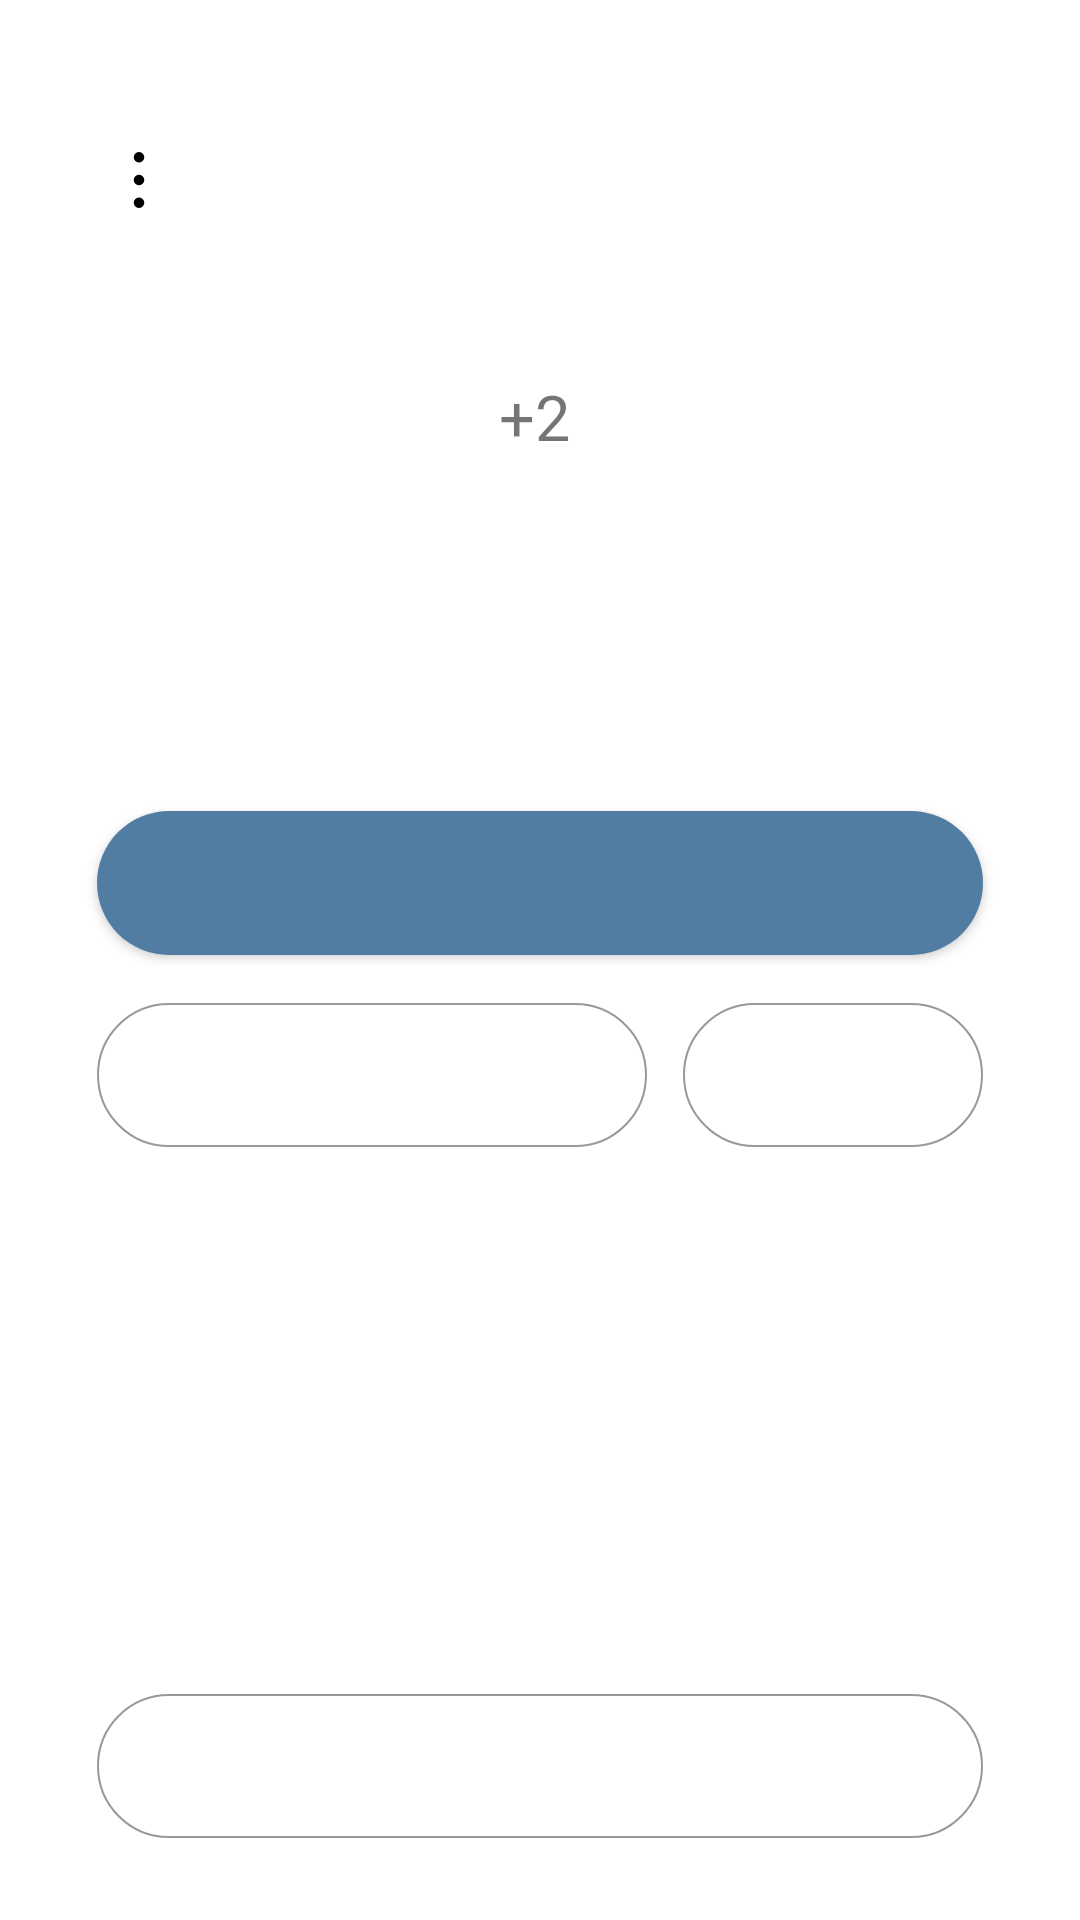

Here is an Android app screen rendered from its layout file. Give the layout XML and the strings, colors and styles it references.
<!-- AndroidManifest.xml: application theme Theme.TMessages.Start -->
<!-- res/layout/fragment_account_details.xml -->
<?xml version="1.0" encoding="utf-8"?>
<androidx.constraintlayout.widget.ConstraintLayout xmlns:android="http://schemas.android.com/apk/res/android"
    xmlns:app="http://schemas.android.com/apk/res-auto"
    xmlns:tools="http://schemas.android.com/tools"
    android:layout_width="match_parent"
    android:layout_height="match_parent"
    android:padding="16dp">

    <ImageView
        android:id="@+id/ivMenu"
        android:layout_width="wrap_content"
        android:layout_height="wrap_content"
        android:background="?selectableItemBackground"
        android:clickable="true"
        android:focusable="true"
        android:importantForAccessibility="no"
        android:src="@drawable/ic_dots"
        app:layout_constraintBottom_toBottomOf="@id/containerChannelImage"
        app:layout_constraintStart_toStartOf="@id/btnJoin"
        app:layout_constraintTop_toTopOf="parent"
        app:layout_constraintVertical_bias="0.2" />

    <FrameLayout
        android:id="@+id/containerChannelImage"
        android:layout_width="130dp"
        android:layout_height="130dp"
        app:layout_constraintBottom_toBottomOf="parent"
        app:layout_constraintEnd_toEndOf="parent"
        app:layout_constraintStart_toStartOf="parent"
        app:layout_constraintTop_toTopOf="parent"
        app:layout_constraintVertical_bias="0.1">

        <com.google.android.material.imageview.ShapeableImageView
            android:id="@+id/ivChannelImage"
            android:layout_width="match_parent"
            android:layout_height="match_parent"
            android:importantForAccessibility="no"
            android:scaleType="centerCrop"
            android:tint="@color/widget_time"
            app:shapeAppearance="@style/CircleShapeableImageView" />

        <com.airbnb.lottie.LottieAnimationView
            android:id="@+id/lottieView"
            android:layout_width="match_parent"
            android:layout_height="match_parent"
            android:scaleX="1.5"
            android:scaleY="1.5"
            android:visibility="gone"
            app:lottie_autoPlay="true"
            app:lottie_loop="true"
            app:lottie_rawRes="@raw/robot_working" />
    </FrameLayout>

    <TextView
        android:id="@+id/tvPlusTwoVip"
        android:layout_width="wrap_content"
        android:layout_height="wrap_content"
        android:layout_marginEnd="4dp"
        android:fontFamily="@font/poppins_semibold"
        android:text="+2"
        app:layout_constraintStart_toStartOf="@id/containerChannelImage"
        android:textSize="21sp"
        app:layout_constraintBottom_toBottomOf="@id/containerChannelImage"
        app:layout_constraintEnd_toEndOf="@id/containerChannelImage"
        app:layout_constraintTop_toTopOf="@id/containerChannelImage"
        app:layout_constraintVertical_bias="0.6" />

    <TextView
        android:id="@+id/tvChannelLabel"
        android:layout_width="wrap_content"
        android:layout_height="wrap_content"
        android:fontFamily="@font/poppins_semibold"
        android:includeFontPadding="false"
        android:textSize="40sp"
        app:layout_constraintBottom_toBottomOf="@id/containerChannelImage"
        app:layout_constraintEnd_toEndOf="@id/containerChannelImage"
        app:layout_constraintStart_toStartOf="@id/containerChannelImage"
        app:layout_constraintTop_toTopOf="@id/containerChannelImage" />

    <TextView
        android:id="@+id/tvChannelName"
        android:layout_width="wrap_content"
        android:layout_height="wrap_content"
        android:layout_marginTop="16dp"
        android:fontFamily="@font/poppins_semibold"
        android:gravity="center"
        android:textSize="18sp"
        app:layout_constraintEnd_toEndOf="@id/containerChannelImage"
        app:layout_constraintStart_toStartOf="@id/containerChannelImage"
        app:layout_constraintTop_toBottomOf="@id/containerChannelImage"
        tools:text="Hello World" />

    <TextView
        android:id="@+id/tvChannelLink"
        android:layout_width="0dp"
        android:layout_height="wrap_content"
        android:fontFamily="@font/poppins_medium"
        android:gravity="center"
        android:includeFontPadding="false"
        app:layout_constraintEnd_toEndOf="@id/containerChannelImage"
        app:layout_constraintStart_toStartOf="@id/containerChannelImage"
        app:layout_constraintTop_toBottomOf="@id/tvChannelName"
        tools:text="Hello world" />

    <androidx.appcompat.widget.AppCompatButton
        android:id="@+id/btnJoin"
        android:layout_width="0dp"
        android:layout_height="wrap_content"
        android:layout_marginTop="20dp"
        android:background="@drawable/transfer_btn"
        android:fontFamily="@font/poppins_medium"
        android:textAllCaps="false"
        android:textSize="16sp"
        app:layout_constraintBottom_toBottomOf="parent"
        app:layout_constraintEnd_toEndOf="@id/tvChannelLink"
        app:layout_constraintStart_toStartOf="@id/tvChannelLink"
        app:layout_constraintTop_toBottomOf="@id/tvChannelLink"
        app:layout_constraintVertical_bias="0.0"
        app:layout_constraintWidth_percent="0.9" />

    <androidx.appcompat.widget.AppCompatButton
        android:id="@+id/btnAutoJoin"
        android:layout_width="0dp"
        android:layout_height="wrap_content"
        android:layout_marginTop="16dp"
        android:layout_marginEnd="6dp"
        android:background="@drawable/rounded_corners_background"
        android:fontFamily="@font/poppins_semibold"
        android:textAllCaps="false"
        android:textSize="15sp"
        app:layout_constraintEnd_toStartOf="@id/btnNext"
        app:layout_constraintStart_toStartOf="@id/btnJoin"
        app:layout_constraintTop_toBottomOf="@id/btnJoin" />

    <androidx.appcompat.widget.AppCompatButton
        android:id="@+id/btnNext"
        android:layout_width="wrap_content"
        android:layout_height="wrap_content"
        android:layout_marginStart="6dp"
        android:background="@drawable/rounded_corners_background"
        android:fontFamily="@font/poppins_medium"
        android:minWidth="100dp"
        android:textAllCaps="false"
        android:textSize="15sp"
        app:layout_constraintBottom_toBottomOf="@id/btnAutoJoin"
        app:layout_constraintEnd_toEndOf="@id/btnJoin"
        app:layout_constraintStart_toEndOf="@id/btnAutoJoin"
        app:layout_constraintTop_toTopOf="@id/btnAutoJoin" />

    <androidx.appcompat.widget.AppCompatButton
        android:id="@+id/btnStop"
        android:layout_width="wrap_content"
        android:layout_height="wrap_content"
        android:layout_marginStart="6dp"
        android:background="@drawable/rounded_corners_background"
        android:fontFamily="@font/poppins_medium"
        android:minWidth="100dp"
        android:textAllCaps="false"
        android:textSize="15sp"
        android:visibility="invisible"
        app:layout_constraintBottom_toBottomOf="@id/btnAutoJoin"
        app:layout_constraintEnd_toEndOf="@id/btnJoin"
        app:layout_constraintStart_toEndOf="@id/btnAutoJoin"
        app:layout_constraintTop_toTopOf="@id/btnAutoJoin" />

    <androidx.appcompat.widget.AppCompatButton
        android:id="@+id/btnLogOut"
        android:layout_width="0dp"
        android:layout_height="wrap_content"
        android:background="@drawable/rounded_corners_background"
        android:fontFamily="@font/poppins_medium"
        android:textAllCaps="false"
        android:textSize="16sp"
        app:layout_constraintBottom_toBottomOf="parent"
        app:layout_constraintEnd_toEndOf="@id/btnJoin"
        app:layout_constraintStart_toStartOf="@id/btnJoin"
        app:layout_constraintTop_toTopOf="parent"
        app:layout_constraintVertical_bias="0.98" />

</androidx.constraintlayout.widget.ConstraintLayout>
<!-- resources referenced by this layout -->
<resources>
  <color name="widget_time">#96999C</color>
  <!-- drawable ic_dots (drawable) -->
  <vector xmlns:android="http://schemas.android.com/apk/res/android"
      android:width="28dp"
      android:height="28dp"
      android:viewportWidth="24"
      android:viewportHeight="24">
  
      <path
          android:fillColor="#000000"
          android:fillType="evenOdd"
          android:pathData="M13.5,5.5a1.5,1.5 0,1 1,-3 0,1.5 1.5,0 0,1 3,0zM13.5,12a1.5,1.5 0,1 1,-3 0,1.5 1.5,0 0,1 3,0zM12,20a1.5,1.5 0,1 0,0 -3,1.5 1.5,0 0,0 0,3z" />
  
  </vector>
  <!-- drawable rounded_corners_background (drawable) -->
  <?xml version="1.0" encoding="utf-8"?>
  <selector>
      <item>
          <shape xmlns:android="http://schemas.android.com/apk/res/android">
              <corners android:radius="30dp" />
              <solid android:color="@android:color/transparent"/>
              <stroke android:width="0.8dp" android:color="@color/widget_time"/>
          </shape>
      </item>
  </selector>
  <!-- drawable transfer_btn (drawable) -->
  <?xml version="1.0" encoding="utf-8"?>
  <selector xmlns:android="http://schemas.android.com/apk/res/android">
      <item>
          <shape>
              <corners android:radius="27dp" />
              <solid android:color="@color/color_telegram_background"/>
          </shape>
      </item>
  </selector>
  <style name="CircleShapeableImageView">
          <item name="cornerFamily">rounded</item>
          <item name="cornerSize">50%</item>
      </style>
  <style name="Theme.TMessages.Start" parent="Theme.AppCompat.Light">
          <item name="android:windowActionBar">false</item>
          <item name="android:windowNoTitle">true</item>
          <item name="android:actionBarStyle">@style/ActionBar.Transparent.TMessages.Start</item>
          <item name="android:colorBackground">@android:color/white</item>
          <item name="android:windowBackground">@android:color/white</item>
          <item name="android:windowContentOverlay">@null</item>
          <item name="android:textViewStyle">@style/MyTextViewStyle</item>
      </style>
  <color name="color_telegram_background">#527DA3</color>
  <style name="ActionBar.Transparent.TMessages.Start" parent="android:style/Widget.Holo.Light.ActionBar">
          <item name="android:background">#ff527da3</item>
          <item name="android:logo">@drawable/transparent</item>
          <item name="android:title">""</item>
      </style>
  <style name="MyTextViewStyle" parent="android:Widget.Holo.Light.TextView">
          <item name="android:hyphenationFrequency">none</item>
      </style>
</resources>
